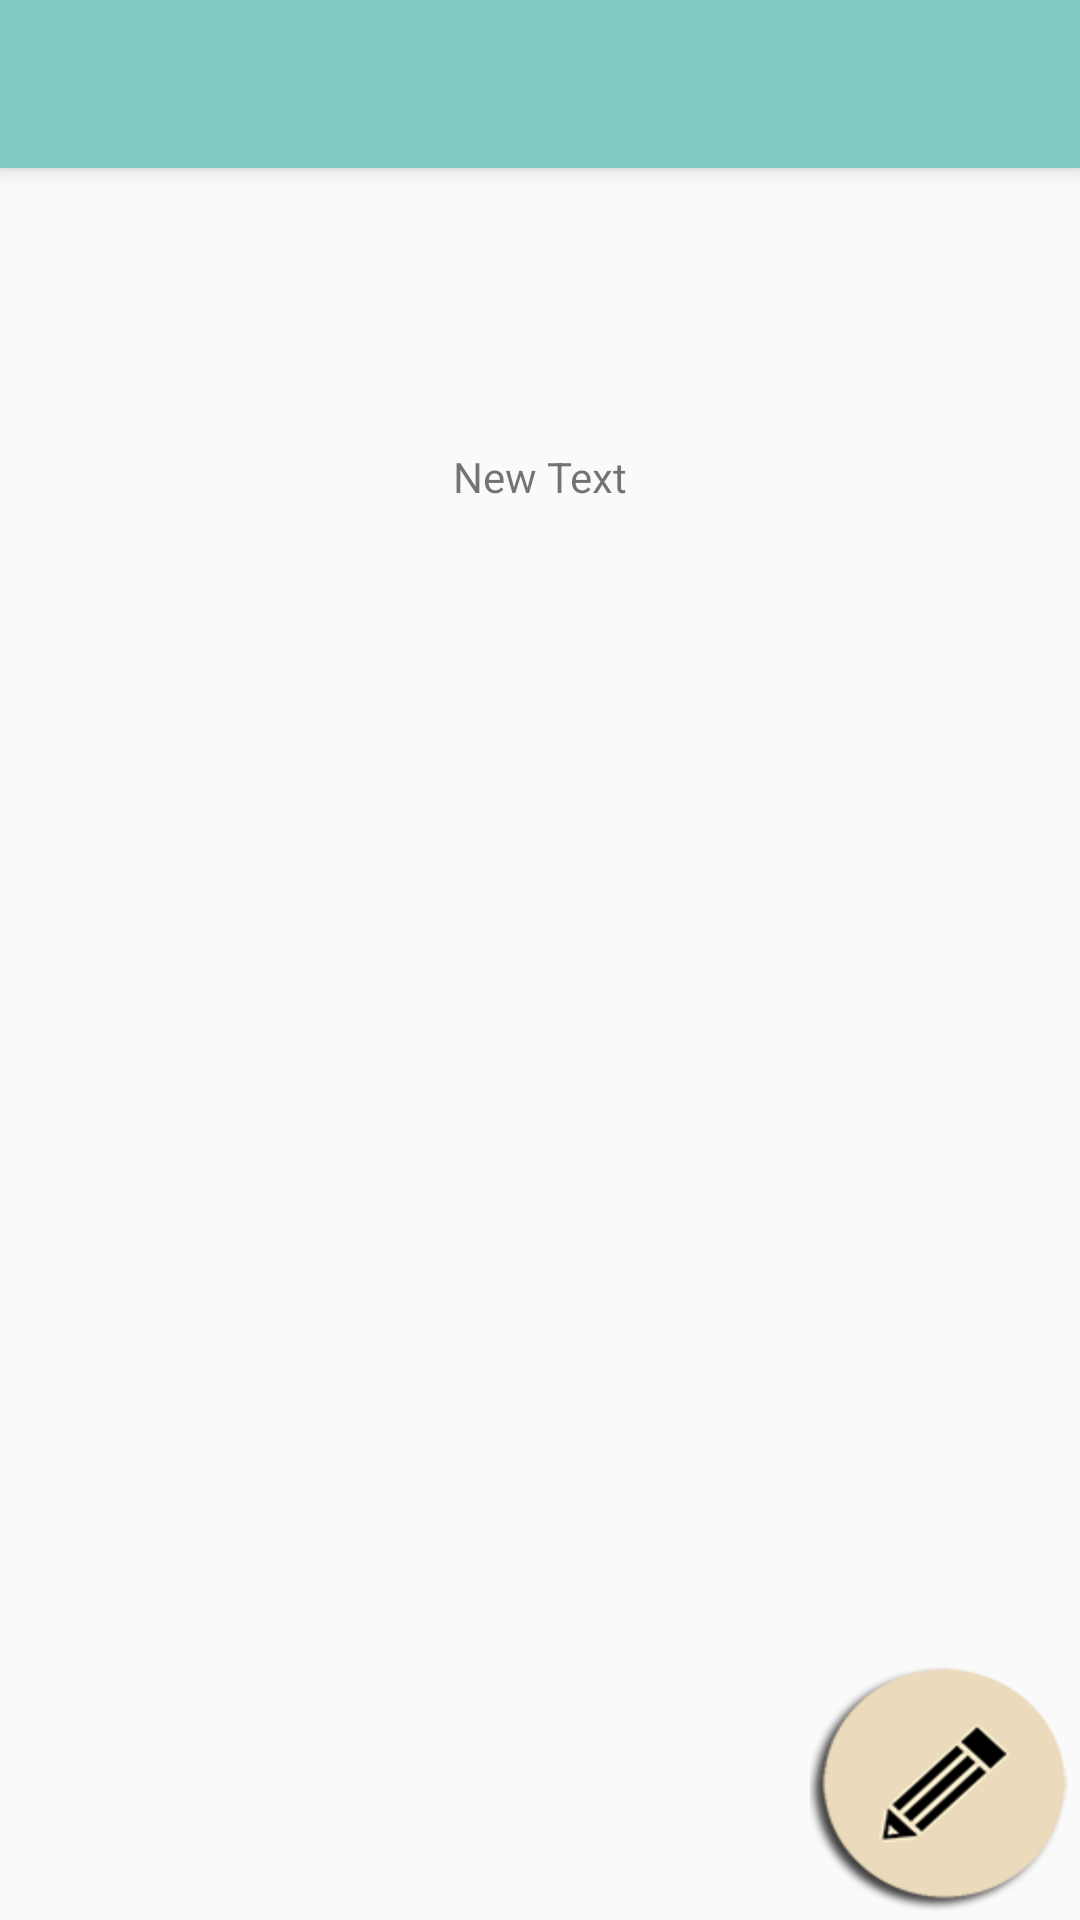

Layout XML and referenced resources for this Android screen:
<!-- AndroidManifest.xml: application theme AppTheme -->
<!-- res/layout/activity_display.xml -->
<LinearLayout xmlns:android="http://schemas.android.com/apk/res/android"
    xmlns:app="http://schemas.android.com/apk/res-auto"
    android:layout_width="match_parent"
    android:layout_height="match_parent"
    android:orientation="vertical"
    app:theme="@style/AppTheme">


    <android.support.v7.widget.Toolbar
        android:id="@+id/tool_bar"
        android:layout_width="match_parent"
        android:layout_height="wrap_content"
        android:background="@color/accent_material_dark"
        android:elevation="4dp"
        android:minHeight="?attr/actionBarSize"
        app:theme="@style/ThemeOverlay.AppCompat.Dark.ActionBar">

        <FrameLayout
            android:layout_width="match_parent"
            android:layout_height="match_parent">

            <ImageView
                android:layout_width="30dp"
                android:layout_height="30dp"
                android:id="@+id/imageView"
                android:src="@drawable/ic_navigation_back"
                android:layout_gravity="right"
                android:layout_marginRight="10dp"
                android:onClick="setting" />
        </FrameLayout>



    </android.support.v7.widget.Toolbar>


    <android.support.v4.widget.DrawerLayout
        android:id="@+id/drawer_layout"
        android:layout_width="match_parent"
        android:layout_height="match_parent">
        

        <FrameLayout
            android:layout_width="match_parent"
            android:layout_height="match_parent">

            <ImageView
                android:id="@+id/imageView2"
                android:layout_width="90dp"
                android:layout_height="90dp"
                android:layout_gravity="bottom|right"
                android:background="@drawable/icon_shadow"
                android:elevation="100dp"
                android:onClick="enter" />

            <LinearLayout
                android:layout_width="match_parent"
                android:layout_height="match_parent"
                android:gravity="center_horizontal"
                android:orientation="vertical">

                <TextView
                    android:id="@+id/display_textView"
                    android:layout_width="match_parent"
                    android:layout_height="wrap_content"
                    android:gravity="center_horizontal"
                    android:textColor="#000000"
                    android:textSize="40dp"
                    android:textStyle="bold" />

                <LinearLayout
                    android:layout_width="match_parent"
                    android:layout_height="wrap_content"
                    android:gravity="center_horizontal"
                    android:orientation="horizontal">

                    <TextView
                        android:id="@+id/dateView"
                        android:layout_width="wrap_content"
                        android:layout_height="wrap_content"
                        android:layout_marginTop="40dp"
                        android:text="New Text" />

                    <TextView
                        android:id="@+id/countDateView"
                        android:layout_width="wrap_content"
                        android:layout_height="wrap_content"
                        android:layout_marginTop="40dp"
                        android:visibility="invisible" />

                    <TextView
                        android:id="@+id/countTimeView"
                        android:layout_width="wrap_content"
                        android:layout_height="wrap_content"
                        android:layout_marginTop="40dp"
                        android:visibility="invisible" />
                </LinearLayout>

                <ListView
                    android:id="@+id/todo_list"
                    android:layout_width="match_parent"
                    android:layout_height="wrap_content" />


            </LinearLayout>
        </FrameLayout>


        


        <LinearLayout
            android:id="@+id/left_drawer"
            android:layout_width="240dp"
            android:layout_height="match_parent"
            android:layout_gravity="left">


            <ListView
                android:id="@+id/listView"
                android:layout_width="match_parent"
                android:layout_height="match_parent"
                android:background="#ffffff">


            </ListView>

        </LinearLayout>
    </android.support.v4.widget.DrawerLayout>
</LinearLayout>
<!-- resources referenced by this layout -->
<resources>
  <!-- drawable icon_shadow: png bitmap (drawable, 12533 bytes) -->
  <style name="AppTheme" parent="Theme.AppCompat.Light.NoActionBar" />
</resources>
